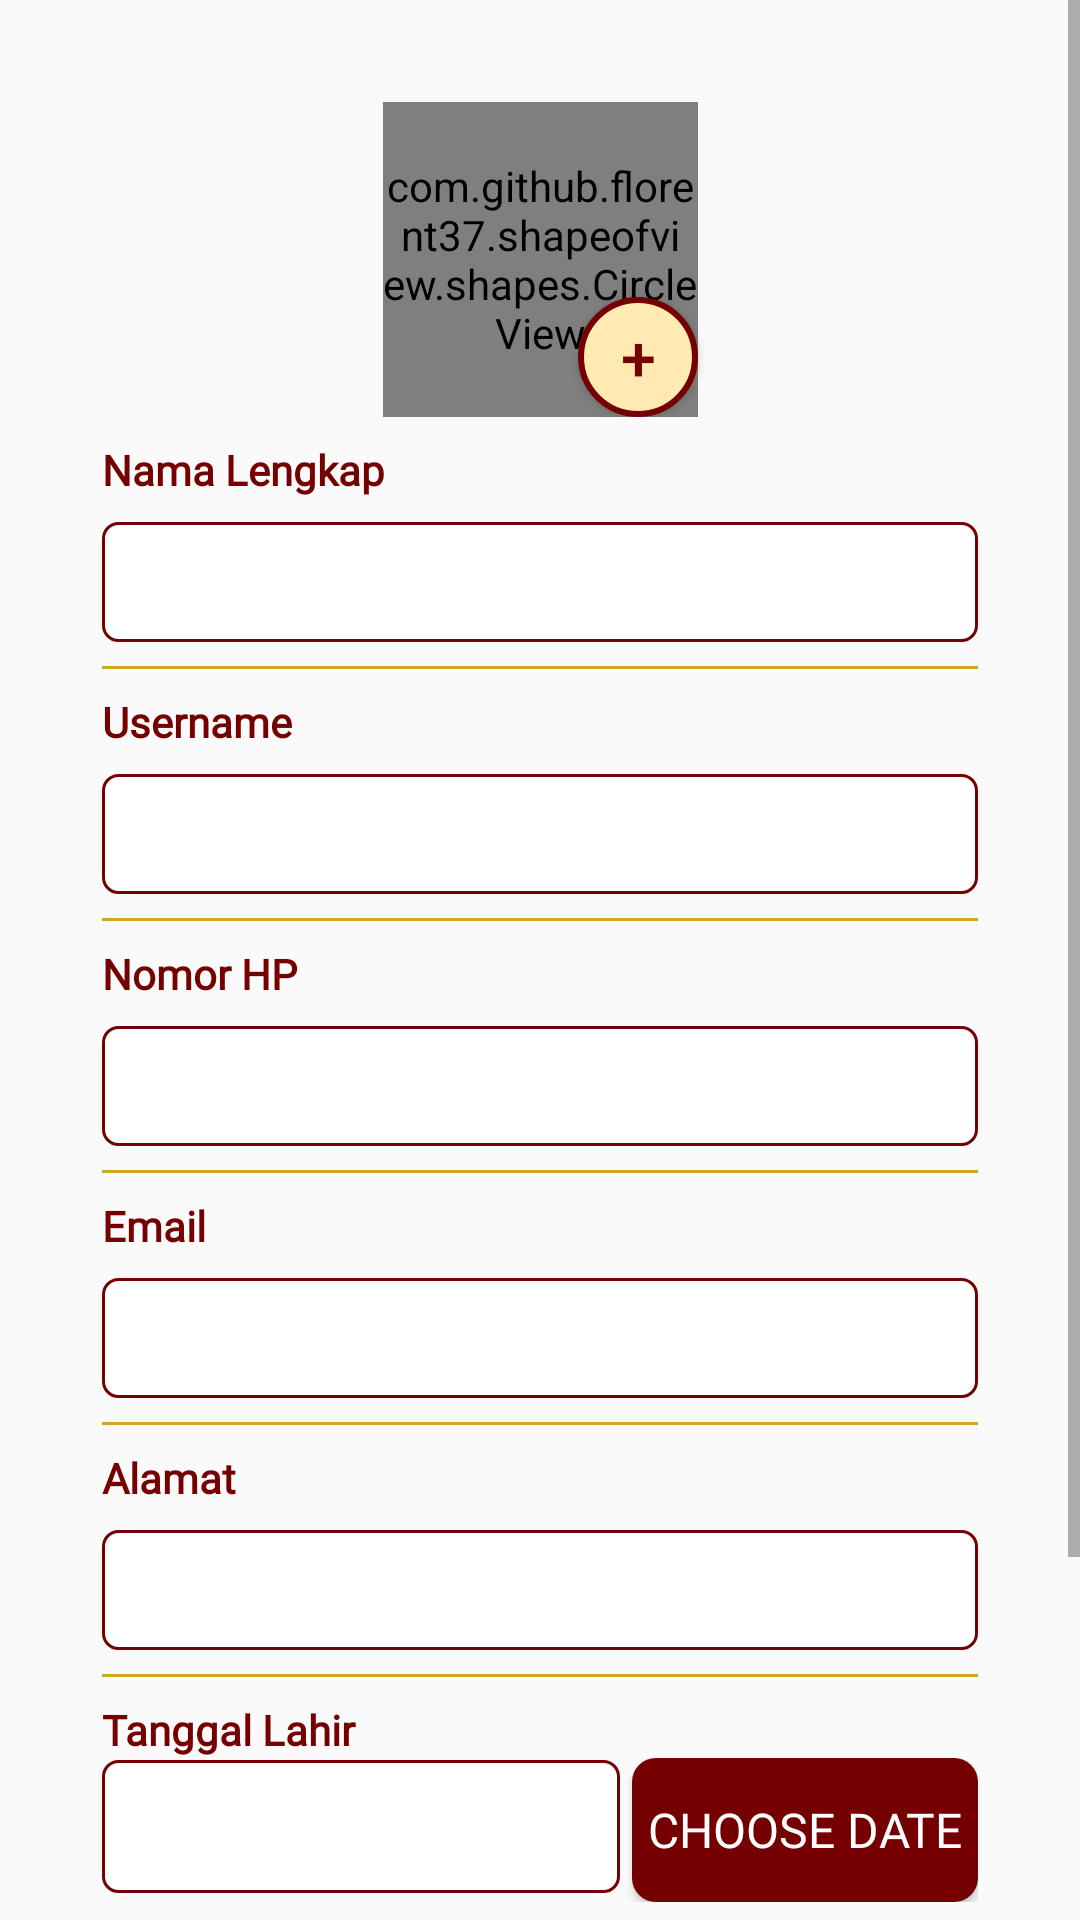

Android layout source for this screen:
<!-- AndroidManifest.xml: application theme AppTheme -->
<!-- res/layout/fragment_update_profile.xml -->
<?xml version="1.0" encoding="utf-8"?>
<ScrollView xmlns:android="http://schemas.android.com/apk/res/android"
    xmlns:tools="http://schemas.android.com/tools"
    android:layout_width="match_parent"
    android:layout_height="match_parent"
    xmlns:app="http://schemas.android.com/apk/res-auto"
    tools:context=".view.updateprofile.UpdateProfileActivity">

    <LinearLayout
    android:layout_width="match_parent"
    android:layout_height="wrap_content"
    android:orientation="vertical"
    android:padding="34dp">

    <androidx.constraintlayout.widget.ConstraintLayout
        android:layout_width="match_parent"
        android:layout_height="wrap_content">

        <com.github.florent37.shapeofview.shapes.CircleView
            android:id="@+id/container_photo"
            android:layout_width="105dp"
            android:layout_height="105dp"
            app:shape_circle_borderWidth="2dp"
            app:shape_circle_borderColor="@color/color_two"
            app:layout_constraintTop_toTopOf="parent"
            app:layout_constraintStart_toStartOf="parent"
            app:layout_constraintEnd_toEndOf="parent">

            <ImageView
                android:id="@+id/iv_register_photo"
                android:layout_width="match_parent"
                android:layout_height="match_parent"
                android:src="@drawable/icon_nopic"
                android:scaleType="centerCrop"
                android:contentDescription="@string/register_photo" />
        </com.github.florent37.shapeofview.shapes.CircleView>
        <Button
            android:id="@+id/btn_add_photo"
            android:layout_width="40dp"
            android:layout_height="40dp"
            android:background="@drawable/bg_btn_plus_cream"
            app:layout_constraintBottom_toBottomOf="@id/container_photo"
            app:layout_constraintEnd_toEndOf="@id/container_photo"
            android:text="@string/add"
            android:textAlignment="center"
            android:textColor="@color/color_two"
            android:textSize="21sp"/>
    </androidx.constraintlayout.widget.ConstraintLayout>

    <TextView
        android:layout_width="match_parent"
        android:layout_height="wrap_content"
        android:text="@string/full_name"
        style="@style/body.bold.maroon"
        android:layout_marginTop="8dp"/>

    <EditText
        android:id="@+id/edt_name"
        style="@style/input.maroon.text"
        tools:ignore="Autofill,LabelFor"
        android:layout_marginTop="8dp"/>
    <View
        android:layout_width="match_parent"
        android:layout_height="1dp"
        android:background="@color/color_four"
        android:layout_marginTop="8dp"/>

    <TextView
        android:layout_width="match_parent"
        android:layout_height="wrap_content"
        android:text="@string/username"
        style="@style/body.bold.maroon"
        android:layout_marginTop="8dp"/>

    <EditText
        android:id="@+id/edt_username"
        style="@style/input.maroon.text"
        tools:ignore="Autofill,LabelFor"
        android:layout_marginTop="8dp"/>
    <View
        android:layout_width="match_parent"
        android:layout_height="1dp"
        android:background="@color/color_four"
        android:layout_marginTop="8dp"/>

    <TextView
        android:layout_width="match_parent"
        android:layout_height="wrap_content"
        android:text="@string/no_phone"
        style="@style/body.bold.maroon"
        android:layout_marginTop="8dp"/>

    <EditText
        android:id="@+id/edt_no_phone"
        style="@style/input.maroon.text"
        android:layout_marginTop="8dp"
        android:inputType="phone"
        tools:ignore="Autofill,LabelFor" />
    <View
        android:layout_width="match_parent"
        android:layout_height="1dp"
        android:background="@color/color_four"
        android:layout_marginTop="8dp"/>

    <TextView
        android:layout_width="match_parent"
        android:layout_height="wrap_content"
        android:text="@string/email"
        style="@style/body.bold.maroon"
        android:layout_marginTop="8dp"/>

    <EditText
        android:id="@+id/edt_email"
        style="@style/input.maroon.text"
        android:layout_marginTop="8dp"
        android:inputType="textEmailAddress"
        tools:ignore="Autofill,LabelFor" />
    <View
        android:layout_width="match_parent"
        android:layout_height="1dp"
        android:background="@color/color_four"
        android:layout_marginTop="8dp"/>

    <TextView
        android:layout_width="match_parent"
        android:layout_height="wrap_content"
        android:text="@string/address"
        style="@style/body.bold.maroon"
        android:layout_marginTop="8dp"/>

    <EditText
        android:id="@+id/edt_address"
        style="@style/input.maroon.text"
        android:layout_marginTop="8dp"
        android:inputType="text"
        tools:ignore="Autofill,LabelFor" />
    <View
        android:layout_width="match_parent"
        android:layout_height="1dp"
        android:background="@color/color_four"
        android:layout_marginTop="8dp"/>

    <TextView
        android:layout_width="match_parent"
        android:layout_height="wrap_content"
        android:text="@string/birth_date"
        style="@style/body.bold.maroon"
        android:layout_marginTop="8dp"/>

        <LinearLayout
            android:layout_width="match_parent"
            android:layout_height="0dp"
            android:orientation="horizontal"
            android:layout_weight="5">

            <EditText
                android:id="@+id/edt_date_of_birth"
                style="@style/input.maroon.text"
                android:layout_weight="3"
                android:layout_width="0dp"
                android:layout_height="wrap_content"
                android:layout_marginEnd="4dp"
                android:inputType="date"
                tools:ignore="Autofill,LabelFor,NestedWeights" />

            <Button
                android:id="@+id/btn_choose_date"
                android:layout_weight="2"
                android:layout_width="0dp"
                android:layout_height="wrap_content"
                android:text="@string/choose_date"
                android:textColor="@color/white"
                style="@style/btn_primary.maroon"/>

        </LinearLayout>

    <View
        android:layout_width="match_parent"
        android:layout_height="1dp"
        android:background="@color/color_four"
        android:layout_marginTop="8dp"/>

        <Button
            android:id="@+id/btn_update_password"
            android:layout_width="match_parent"
            android:layout_height="wrap_content"
            android:text="@string/update_password"
            android:textColor="@color/color_two"
            android:layout_marginTop="8dp"
            style="@style/btn_primary.cream"/>

        <Button
            android:id="@+id/btn_save_profile"
            android:layout_width="match_parent"
            android:layout_height="wrap_content"
            android:text="@string/btn_save"
            android:textColor="@color/white"
            android:layout_marginTop="8dp"
            style="@style/btn_primary.maroon"/>
    </LinearLayout>
</ScrollView>
<!-- resources referenced by this layout -->
<resources>
  <color name="color_four">#d3a625</color>
  <color name="color_two">#740001</color>
  <!-- drawable bg_btn_plus_cream (drawable) -->
  <?xml version="1.0" encoding="utf-8"?>
  <shape xmlns:android="http://schemas.android.com/apk/res/android">
    <solid
        android:color="@color/color_five"/>
  
    <stroke
        android:color="@color/color_two"
        android:width="2dp"/>
    <corners
        android:radius="200dp"/>
  </shape>
  <!-- drawable icon_nopic: png bitmap (drawable, 1345 bytes) -->
  <string name="add">+</string>
  <string name="address">Alamat</string>
  <string name="birth_date">Tanggal Lahir</string>
  <string name="btn_save">SIMPAN</string>
  <string name="choose_date">CHOOSE DATE</string>
  <string name="email">Email</string>
  <string name="full_name">Nama Lengkap</string>
  <string name="no_phone">Nomor HP</string>
  <string name="register_photo">Register Photo</string>
  <string name="update_password">UBAH PASSWORD</string>
  <string name="username">Username</string>
  <style name="body.bold.maroon">
          <item name="android:textColor">@color/color_two</item>
      </style>
  <style name="btn_primary.cream">
          <item name="android:background">@drawable/bg_btn_primary_cream</item>
      </style>
  <style name="btn_primary.maroon">
          <item name="android:background">@drawable/bg_btn_primary_maroon</item>
      </style>
  <style name="input.maroon.text">
          <item name="android:inputType">text</item>
      </style>
  <style name="AppTheme" parent="Theme.AppCompat.Light.NoActionBar">
          
          <item name="colorPrimary">@color/color_one</item>
          <item name="colorPrimaryDark">@color/color_two</item>
          <item name="colorAccent">@color/color_three</item>
      </style>
  <color name="color_five">#FFEAB2</color>
  <!-- drawable bg_btn_primary_cream (drawable) -->
  <?xml version="1.0" encoding="utf-8"?>
  <shape xmlns:android="http://schemas.android.com/apk/res/android">
      <solid
          android:color="@color/color_five"
          />
      <corners
          android:radius="8dp"
          />
  </shape>
  <!-- drawable bg_btn_primary_maroon (drawable) -->
  <?xml version="1.0" encoding="utf-8"?>
  <shape xmlns:android="http://schemas.android.com/apk/res/android">
      <solid
          android:color="@color/color_two"
          />
      <corners
          android:radius="8dp"
          />
  </shape>
  <color name="color_one">#AE0001</color>
  <color name="color_three">#eeba30</color>
  <!-- not gathered from this repository: default colours our renderer supplied (Android Studio template values) -->
  <color name="white">#FFFFFFFF</color>
</resources>
